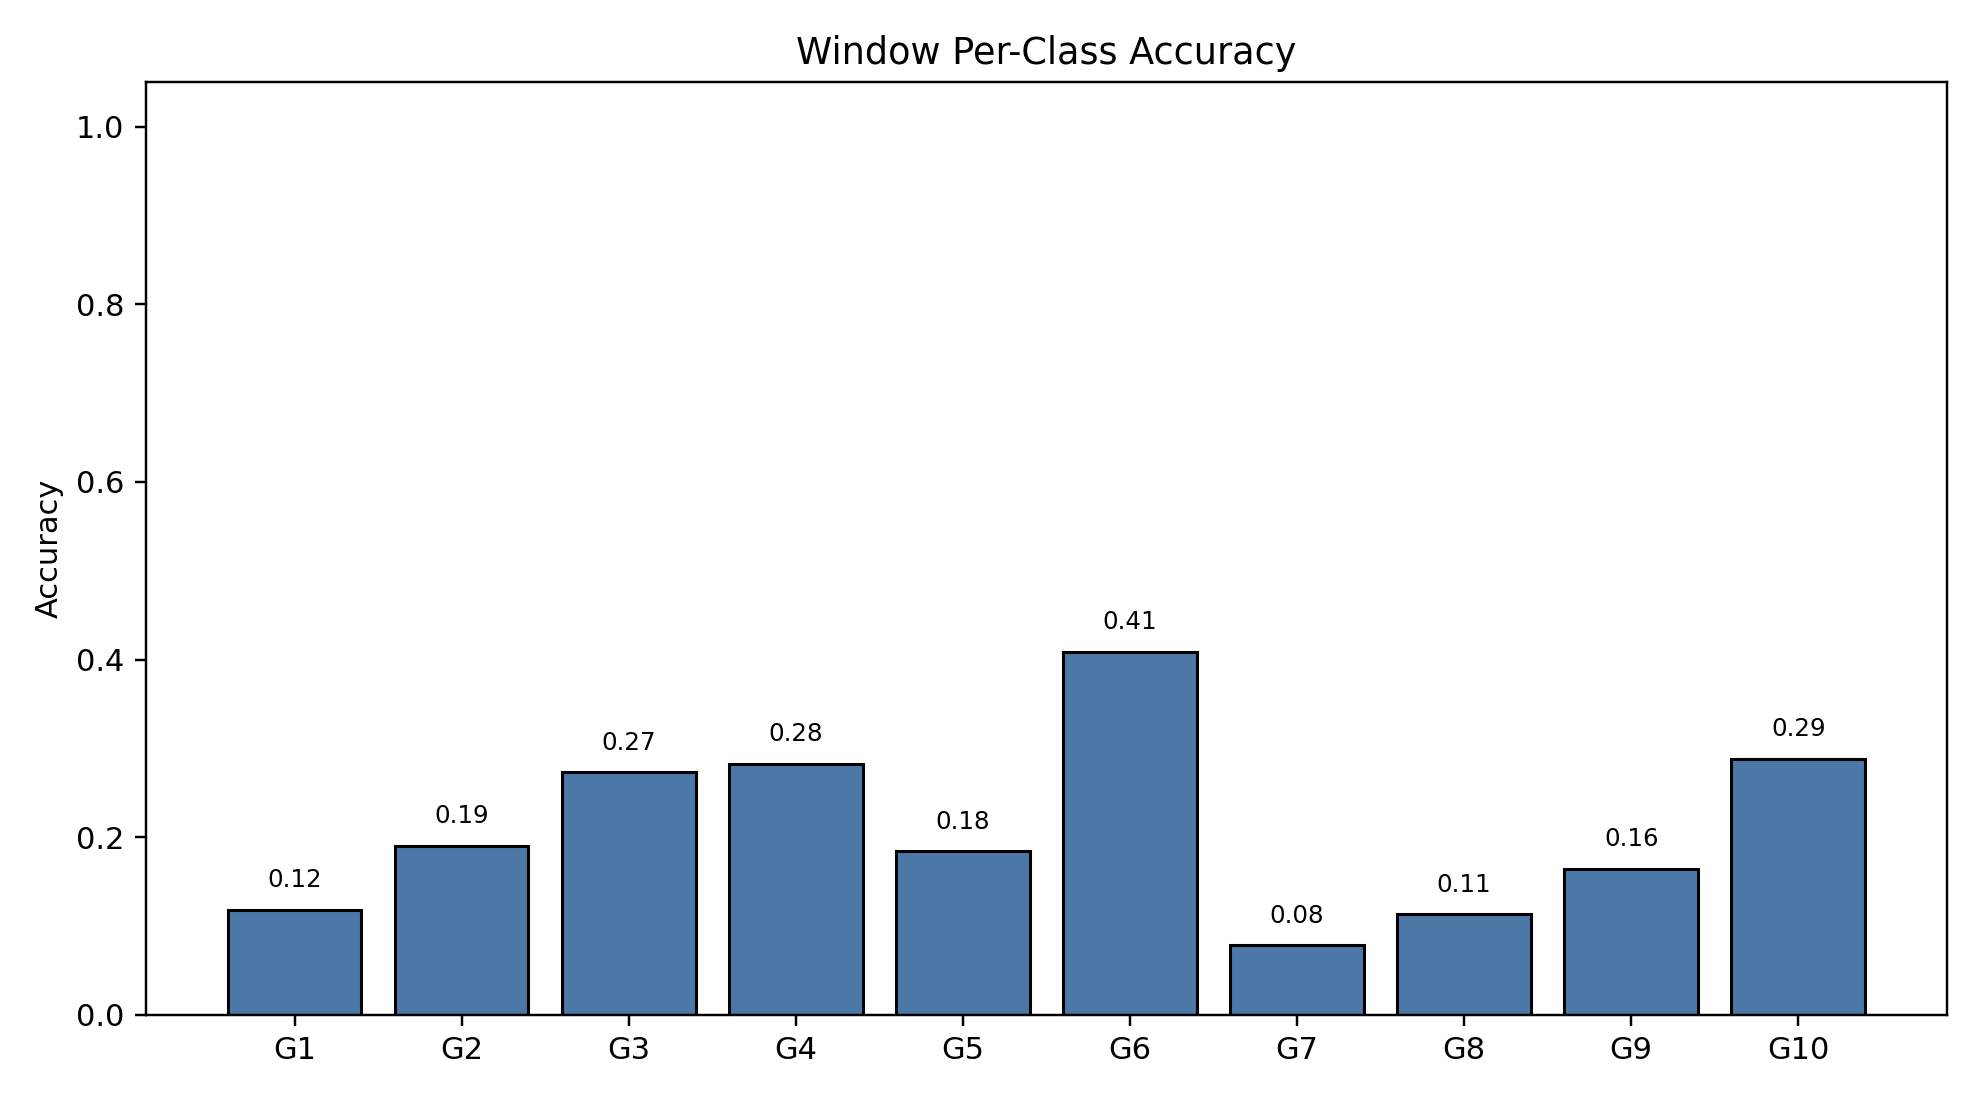

Data behind this chart, as committed beside it:
class_index, gesture_id, support, correct, accuracy
0, 1, 790, 93, 0.1177
1, 2, 693, 132, 0.1905
2, 3, 766, 209, 0.2728
3, 4, 743, 210, 0.2826
4, 5, 734, 135, 0.1839
5, 6, 763, 312, 0.4089
6, 7, 755, 59, 0.07815
7, 8, 707, 80, 0.1132
8, 9, 687, 113, 0.1645
9, 10, 683, 197, 0.2884
